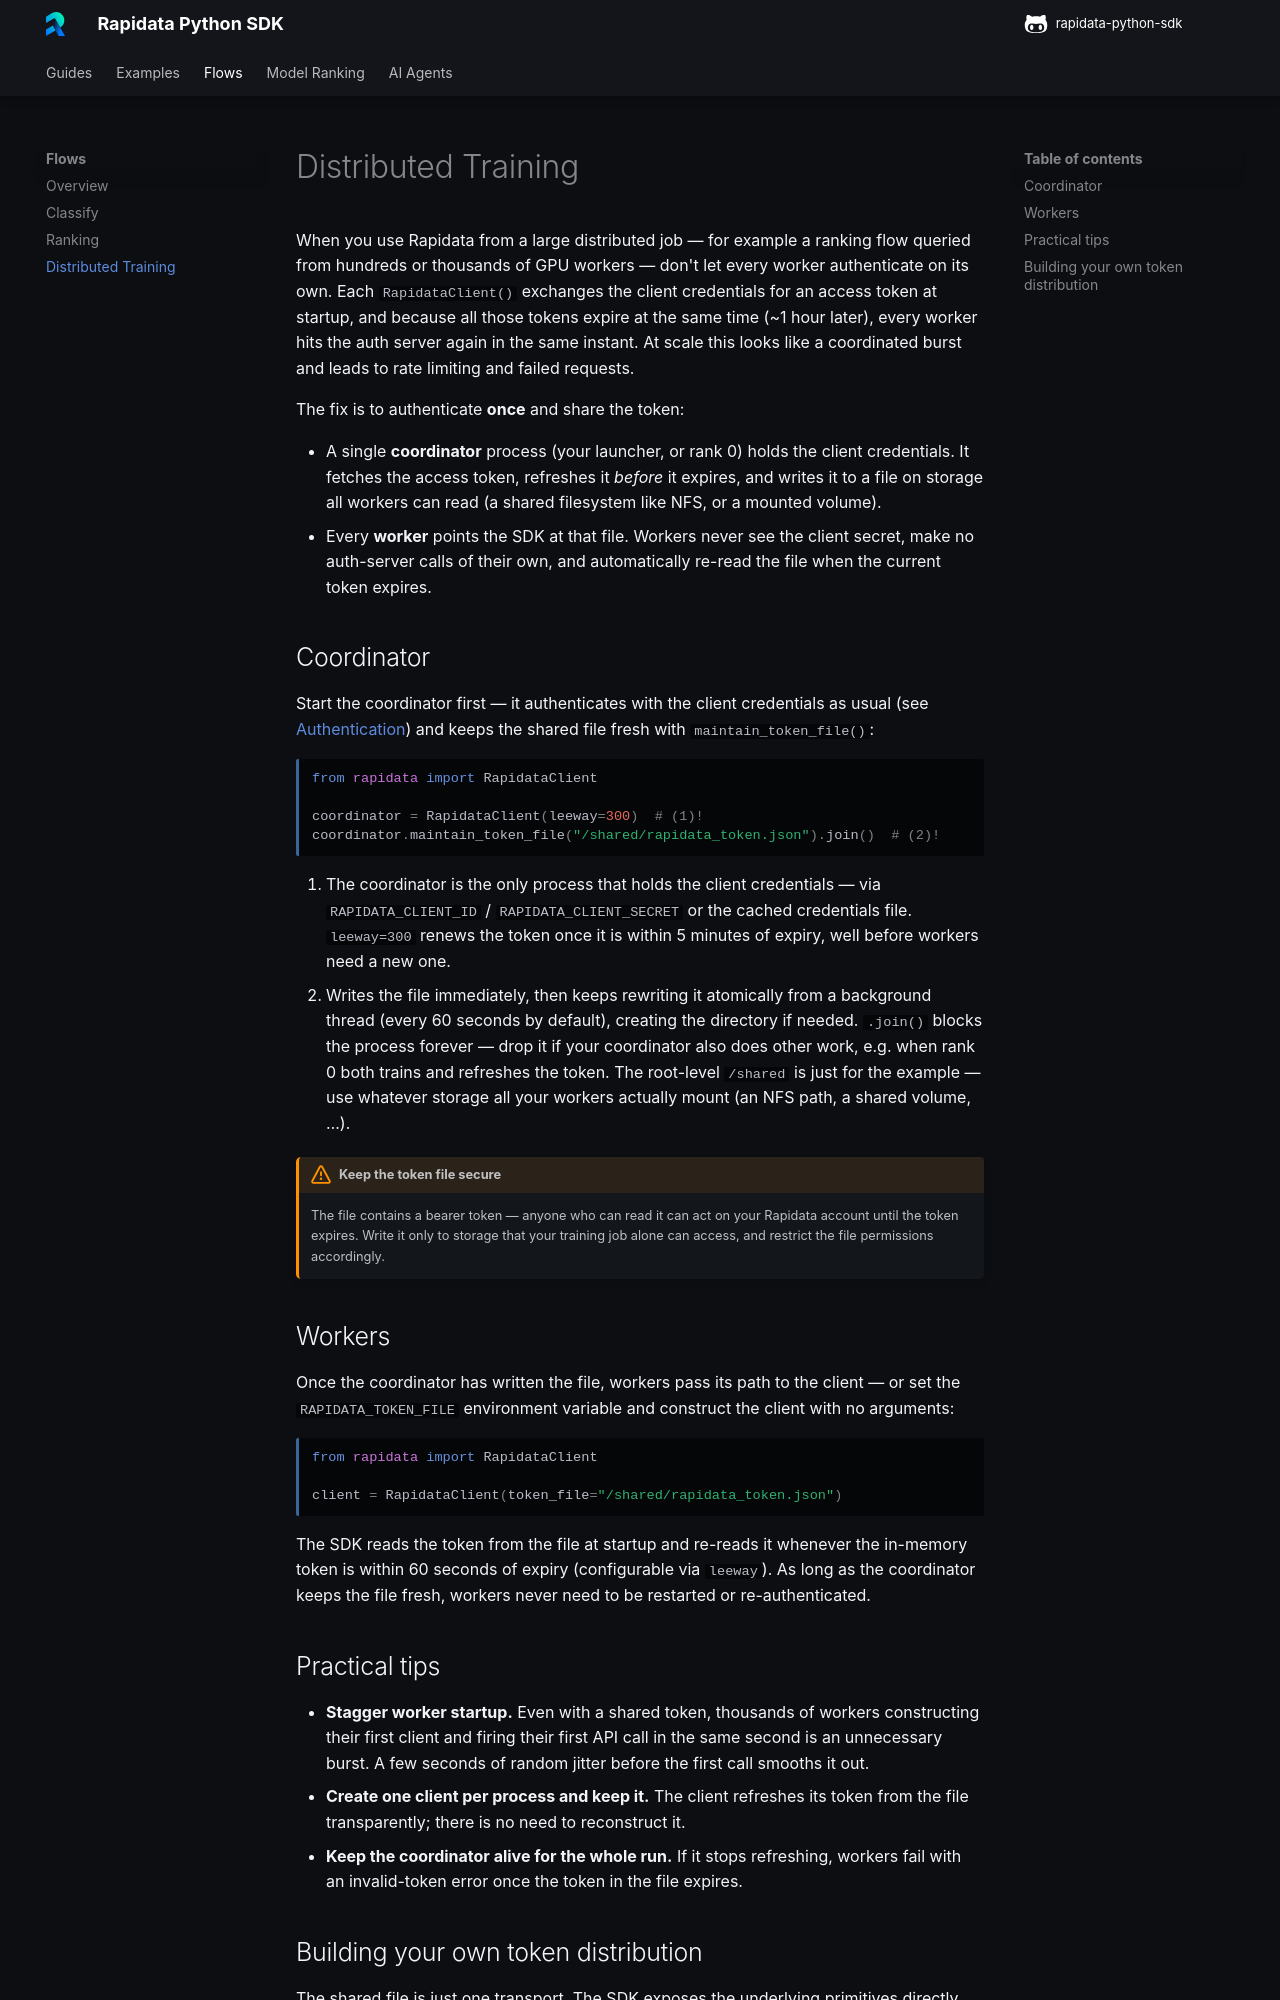

repository: RapidataAI/rapidata-python-sdk · page: distributed_training/index.html · generator: mkdocs

# Distributed Training

When you use Rapidata from a large distributed job — for example a ranking
flow queried from hundreds or thousands of GPU workers — don't let every
worker authenticate on its own. Each `RapidataClient()` exchanges the client
credentials for an access token at startup, and because all those tokens
expire at the same time (~1 hour later), every worker hits the auth server
again in the same instant. At scale this looks like a coordinated burst and
leads to rate limiting and failed requests.

The fix is to authenticate **once** and share the token:

- A single **coordinator** process (your launcher, or rank 0) holds the
  client credentials. It fetches the access token, refreshes it *before* it
  expires, and writes it to a file on storage all workers can read (a shared
  filesystem like NFS, or a mounted volume).
- Every **worker** points the SDK at that file. Workers never see the client
  secret, make no auth-server calls of their own, and automatically re-read
  the file when the current token expires.

## Coordinator

Start the coordinator first — it authenticates with the client credentials
as usual (see [Authentication](authentication.md)) and keeps the shared file
fresh with `maintain_token_file()`:

```python
from rapidata import RapidataClient

coordinator = RapidataClient(leeway=300)  # (1)!
coordinator.maintain_token_file("/shared/rapidata_token.json").join()  # (2)!
```

1. The coordinator is the only process that holds the client credentials —
   via `RAPIDATA_CLIENT_ID` / `RAPIDATA_CLIENT_SECRET` or the cached
   credentials file. `leeway=300` renews the token once it is within
   5 minutes of expiry, well before workers need a new one.
2. Writes the file immediately, then keeps rewriting it atomically from a
   background thread (every 60 seconds by default), creating the directory
   if needed. `.join()` blocks the process forever — drop it if your
   coordinator also does other work, e.g. when rank 0 both trains and
   refreshes the token. The root-level `/shared` is just for the example —
   use whatever storage all your workers actually mount (an NFS path, a
   shared volume, …).

!!! warning "Keep the token file secure"
    The file contains a bearer token — anyone who can read it can act on
    your Rapidata account until the token expires. Write it only to storage
    that your training job alone can access, and restrict the file
    permissions accordingly.

## Workers

Once the coordinator has written the file, workers pass its path to the
client — or set the `RAPIDATA_TOKEN_FILE` environment variable and construct
the client with no arguments:

```python
from rapidata import RapidataClient

client = RapidataClient(token_file="/shared/rapidata_token.json")
```

The SDK reads the token from the file at startup and re-reads it whenever the
in-memory token is within 60 seconds of expiry (configurable via `leeway`).
As long as the coordinator keeps the file fresh, workers never need to be
restarted or re-authenticated.

## Practical tips

- **Stagger worker startup.** Even with a shared token, thousands of workers
  constructing their first client and firing their first API call in the
  same second is an unnecessary burst. A few seconds of random jitter before
  the first call smooths it out.
- **Create one client per process and keep it.** The client refreshes its
  token from the file transparently; there is no need to reconstruct it.
- **Keep the coordinator alive for the whole run.** If it stops refreshing,
  workers fail with an invalid-token error once the token in the file
  expires.
